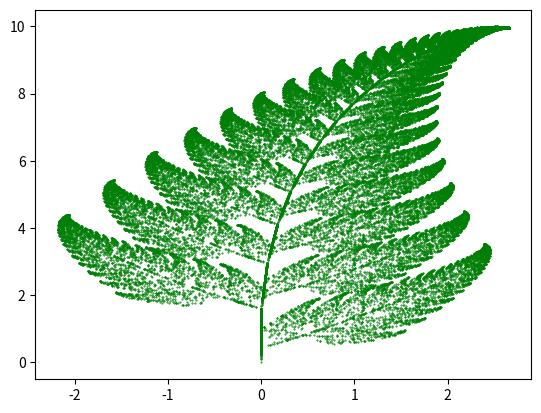

Python code for this plot:
# importing necessary modules
import matplotlib.pyplot as plt
from random import randint

# initializing the list
x = []
y = []

# setting first element to 0
x.append(0)
y.append(0)

current = 0

for i in range(1, 50000):

    # generates a random integer between 1 and 100
    z = randint(1, 100)

    # the x and y coordinates of the equations
    # are appended in the lists respectively.

    # for the probability 0.01
    if z == 1:
        x.append(0)
        y.append(0.16 * (y[current]))

    # for the probability 0.85
    if z >= 2 and z <= 86:
        x.append(0.85 * (x[current]) + 0.04 * (y[current]))
        y.append(-0.04 * (x[current]) + 0.85 * (y[current]) + 1.6)

    # for the probability 0.07
    if z >= 87 and z <= 93:
        x.append(0.2 * (x[current]) - 0.26 * (y[current]))
        y.append(0.23 * (x[current]) + 0.22 * (y[current]) + 1.6)

    # for the probability 0.07
    if z >= 94 and z <= 100:
        x.append(-0.15 * (x[current]) + 0.28 * (y[current]))
        y.append(0.26 * (x[current]) + 0.24 * (y[current]) + 0.44)

    current = current + 1

plt.scatter(x, y, s=0.2, edgecolor='green')

plt.show()

